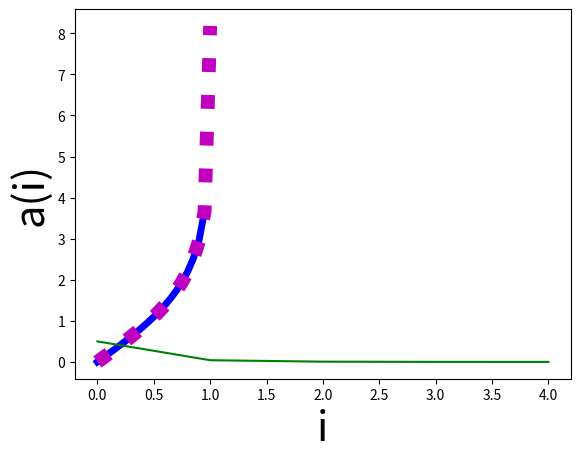

Python code for this plot:
import matplotlib.pyplot as plt
import math
import numpy

step = 0.05
eps = 0.001

sum_coordY = []
temp_coordY = []
temp_coordX = []

x_coord = []
y_coord = []

print('\tX\t\t\t\tf(x)\t\t\tf\'(x)\t\t\t%\t\t\tN')


def f_precise(x):
    return math.log((1 + x) / (1 - x))


x = 0
while round(x, 3) <= 1:
    sum = 0
    i = 0

    temp = 1
    while abs(temp) > eps:
        temp = pow(x, 2 * i + 1) / (2 * i + 1)
        sum += temp
        if round(x, 3) == 0.5:
            temp_coordY.append(temp)
            temp_coordX.append(i)
        i += 1

    sum = sum * 2

    sum_coordY.append(sum)

    if round(x, 3) >= 1:
        y_coord.append(numpy.nan)
        print(str("%7.2f" % x) + '\t\t\t' +
              str("%7.3f" % sum) + '\t\t\t' +
              str("     -") + '\t\t\t' +
              str("     -") + '\t\t\t' +
              str(i - 1))
    elif round(x, 3) == 0:
        precise = f_precise(x)
        y_coord.append(precise)
        print(str("%7.2f" % x) + '\t\t\t' +
              str("%7.3f" % sum) + '\t\t\t' +
              str("%7.3f" % precise) + '\t\t\t' +
              str("    -") + '\t\t\t' +
              str(i - 1))
    else:
        precise = f_precise(x)
        y_coord.append(precise)
        percents = abs((sum - precise) / sum) * 100
        print(str("%7.2f" % x) + '\t\t\t' +
              str("%7.3f" % sum) + '\t\t\t' +
              str("%7.3f" % precise) + '\t\t\t' +
              str("%7.2f" % percents) + '\t\t\t' +
              str(i - 1))
    x_coord.append(round(x, 3))
    x += step

plt.plot(x_coord, y_coord, 'b', lw=5)
plt.plot(x_coord, sum_coordY, "m", lw=10, linestyle=':')
plt.xlabel('x', fontsize=30)
plt.ylabel('f(x)', fontsize=30)
plt.show()

plt.plot(temp_coordX, temp_coordY, 'g')
plt.xlabel('i', fontsize=30)
plt.ylabel('a(i)', fontsize=30)
plt.show()
